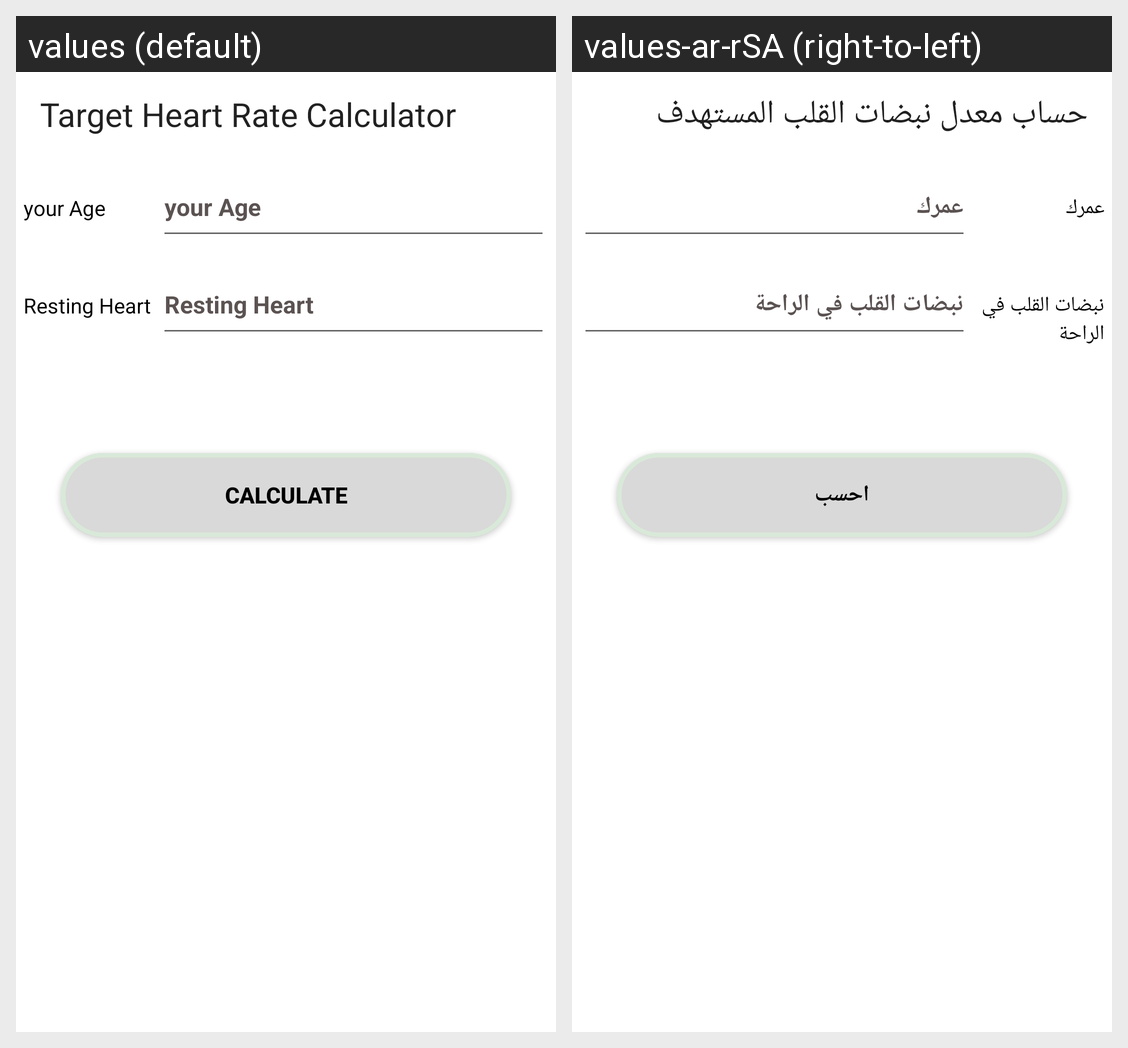

Translations of the strings shown on this Android screen, per locale in the grid:
Android screen res/layout/activity_heatbt.xml rendered under 2 locales, left to right: values (default), values-ar-rSA (right-to-left). Device: Nexus 5 (rendered at 1080×1920; each locale shown at half size, 540×960, under a caption strip naming it); theme Theme.HelthCaloclator.
Strings drawn on this screen, with the default value and each locale's value (text and hints the layout hard-codes, and strings that could not be matched under every locale, appear in the picture but are not listed):

HeartTar
  values: Target Heart Rate Calculator
  values-ar-rSA: حساب معدل نبضات القلب المستهدف

age
  values: your Age
  values-ar-rSA: عمرك

H_Resting_Heart
  values: Resting Heart
  values-ar-rSA: نبضات القلب في الراحة

Calculate
  values: Calculate
  values-ar-rSA: احسب
